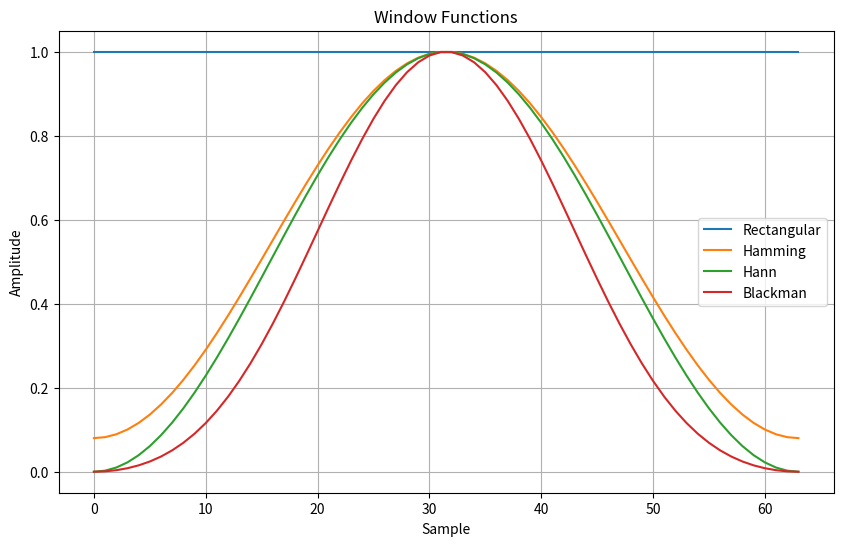

Source code (Python):
import numpy as np
import matplotlib.pyplot as plt

N = 64

windows = {
    "Rectangular": np.ones(N),
    "Hamming": np.hamming(N),
    "Hann": np.hanning(N),
    "Blackman": np.blackman(N)
}

plt.figure(figsize=(10,6))

for name, w in windows.items():
    plt.plot(w, label=name)

plt.title("Window Functions")
plt.xlabel("Sample")
plt.ylabel("Amplitude")
plt.legend()
plt.grid(True)

plt.show()
